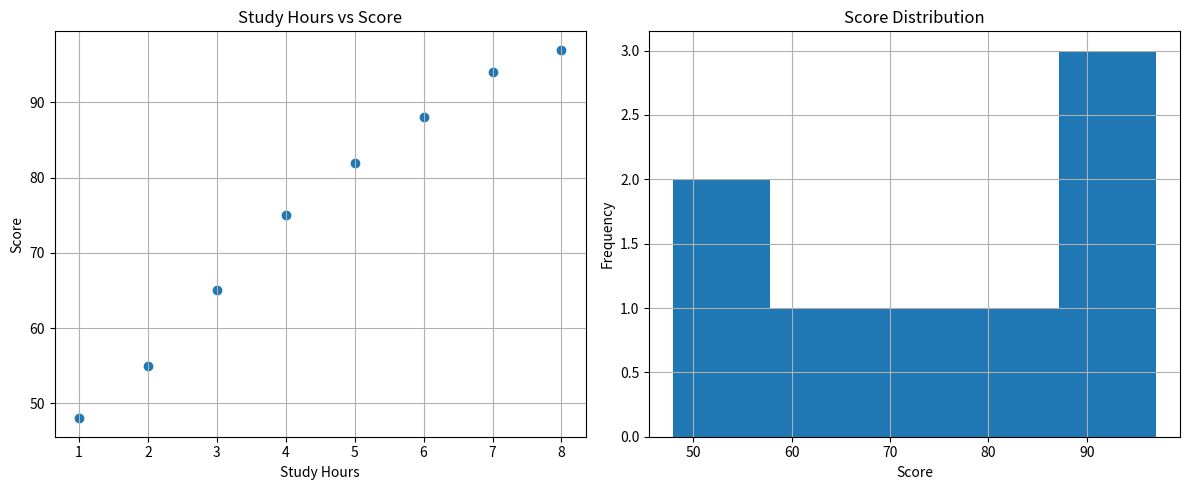

Write Python code to recreate this figure.
# # # minitask 1

# # import matplotlib.pyplot as plt

# # months = [1, 2, 3, 4, 5, 6]
# # sales = [120, 150, 135, 180, 210, 250]

# # # 1. months değerlerini X ekseni,
# # # sales değerlerini Y ekseni yaparak
# # # bir çizgi grafiği oluştur.

# # plt.plot(months,sales)



# # # 2. Grafiğin başlığı:
# # # Monthly Sales

# # plt.title('Monthly Sales')

# # # 3. X ekseninin adı:
# # # Month

# # plt.xlabel('Month')

# # # 4. Y ekseninin adı:
# # # Sales

# # plt.ylabel('Sales')

# # # 5. Grafiği ekranda göster.

# # plt.show()




# # # minitask 2

# # import matplotlib.pyplot as plt

# # study_hours = [1, 2, 2.5, 3, 4, 5, 6, 7]
# # scores = [45, 50, 58, 61, 68, 75, 86, 92]

# # # 1. study_hours X ekseni,
# # # scores Y ekseni olacak şekilde
# # # scatter plot oluştur.

# # plt.scatter(study_hours, scores)

# # # 2. Başlık:
# # # Study Hours vs Exam Score

# # plt.title('Study Hours vs Exam Score')

# # # 3. X ekseni:
# # # Study Hours

# # plt.xlabel('Study Hours')


# # # 4. Y ekseni:
# # # Exam Score

# # plt.ylabel('Exam Score')


# # # 5. Grafiği göster.

# # plt.show()


# # # minitask 3

# # import matplotlib.pyplot as plt

# # ages = [18, 19, 20, 20, 21, 21, 21, 22, 22, 23,
# #         23, 24, 25, 27, 30, 31, 35, 40]

# # # ages verisinin histogramını oluştur.

# # # Veriyi 6 aralığa böl.
# # # Başlık: Age Distribution
# # # X ekseni: Age
# # # Y ekseni: Frequency

# # plt.hist(ages, bins=6)
# # plt.title("Age Distribution")
# # plt.xlabel('Age')
# # plt.ylabel('Frequency')

# # plt.show()




# import matplotlib.pyplot as plt

# days = [1, 2, 3, 4, 5]

# student_a = [60, 65, 72, 80, 88]
# student_b = [55, 68, 70, 78, 92]

# plt.figure(figsize=(8, 5))

# plt.plot(days, student_a, label="Student A")
# plt.plot(days, student_b, label="Student B")

# plt.title("Student Progress")
# plt.xlabel("Day")
# plt.ylabel("Score")

# plt.legend()
# plt.grid()

# plt.show()



# # minitask 4

# import matplotlib.pyplot as plt

# months = [1, 2, 3, 4, 5, 6]

# product_a = [100, 120, 140, 135, 160, 190]
# product_b = [80, 110, 125, 150, 170, 180]

# # 1. Grafik boyutunu 9x5 yap.

# plt.figure(figsize=(9,5))

# # 2. product_a ve product_b satışlarını
# # aynı grafik üzerinde çiz.

# plt.plot(months,product_a, label="Product A")
# plt.plot(months,product_b, label="Product B")

# # 3. Çizgilerin label değerleri:
# # Product A
# # Product B

# # 4. Başlık:
# # Product Sales Comparison

# plt.title("Product Sales Comparison")

# # 5. X ekseni:
# # Month

# plt.xlabel('Month')

# # 6. Y ekseni:
# # Sales

# plt.ylabel('Sales')

# # 7. Legend ekle.

# plt.legend()


# # 8. Grid ekle.

# plt.grid()
# # 9. Grafiği göster.

# plt.show()




# # minitask 5

# import matplotlib.pyplot as plt

# months = [1, 2, 3, 4, 5, 6]
# revenue = [100, 130, 125, 160, 190, 220]
# expenses = [80, 90, 100, 110, 125, 140]

# # 1. Yan yana 2 grafik oluştur.
# # Grafik boyutu 10x4 olsun.

# fig, axes = plt.subplots(1,2, figsize=(10,4))

# # 2. Sol grafikte months - revenue çiz.
# # Başlığı: Revenue

# axes[0].plot(months,revenue)
# axes[0].set_title("Revenue")


# # 3. Sağ grafikte months - expenses çiz.
# # Başlığı: Expenses

# axes[1].plot(months, expenses)
# axes[1].set_title("Expenses")

# # 4. Grafikleri göster.

# plt.show()




# minitask 6 - Day 09 Final Check

import pandas as pd
import matplotlib.pyplot as plt

students = pd.DataFrame({
    "name": ["Ali", "Ayşe", "Mehmet", "Zeynep", "Can", "Ece", "Mert", "Elif"],
    "study_hours": [2, 5, 3, 7, 1, 6, 4, 8],
    "score": [55, 82, 65, 94, 48, 88, 75, 97],
    "age": [23, 21, 22, 24, 20, 22, 23, 21]
})

# 1. 1 satır ve 2 sütundan oluşan subplot oluştur.
# figsize=(12, 5)

fig, axes = plt.subplots(1, 2, figsize=(12, 5))

# 2. Sol grafikte:
# study_hours ile score arasında scatter plot oluştur.

axes[0].scatter(students["study_hours"], students["score"])

# Başlık:
# Study Hours vs Score
axes[0].set_title("Study Hours vs Score")
# X:
# Study Hours
axes[0].set_xlabel("Study Hours")
# Y:
# Score

axes[0].set_ylabel("Score")
# 3. Sağ grafikte:
# score sütununun histogramını oluştur.
# bins=5
axes[1].hist(students["score"], bins=5)
# Başlık:
# Score Distribution
axes[1].set_title("Score Distribution")
# X:
# Score
axes[1].set_xlabel("Score")
# Y:
# Frequency
axes[1].set_ylabel("Frequency")

# 4. Her iki grafiğe de grid ekle.

axes[0].grid()
axes[1].grid()
# 5. tight_layout kullan.
plt.tight_layout()
# 6. Grafikleri göster.
plt.show()
